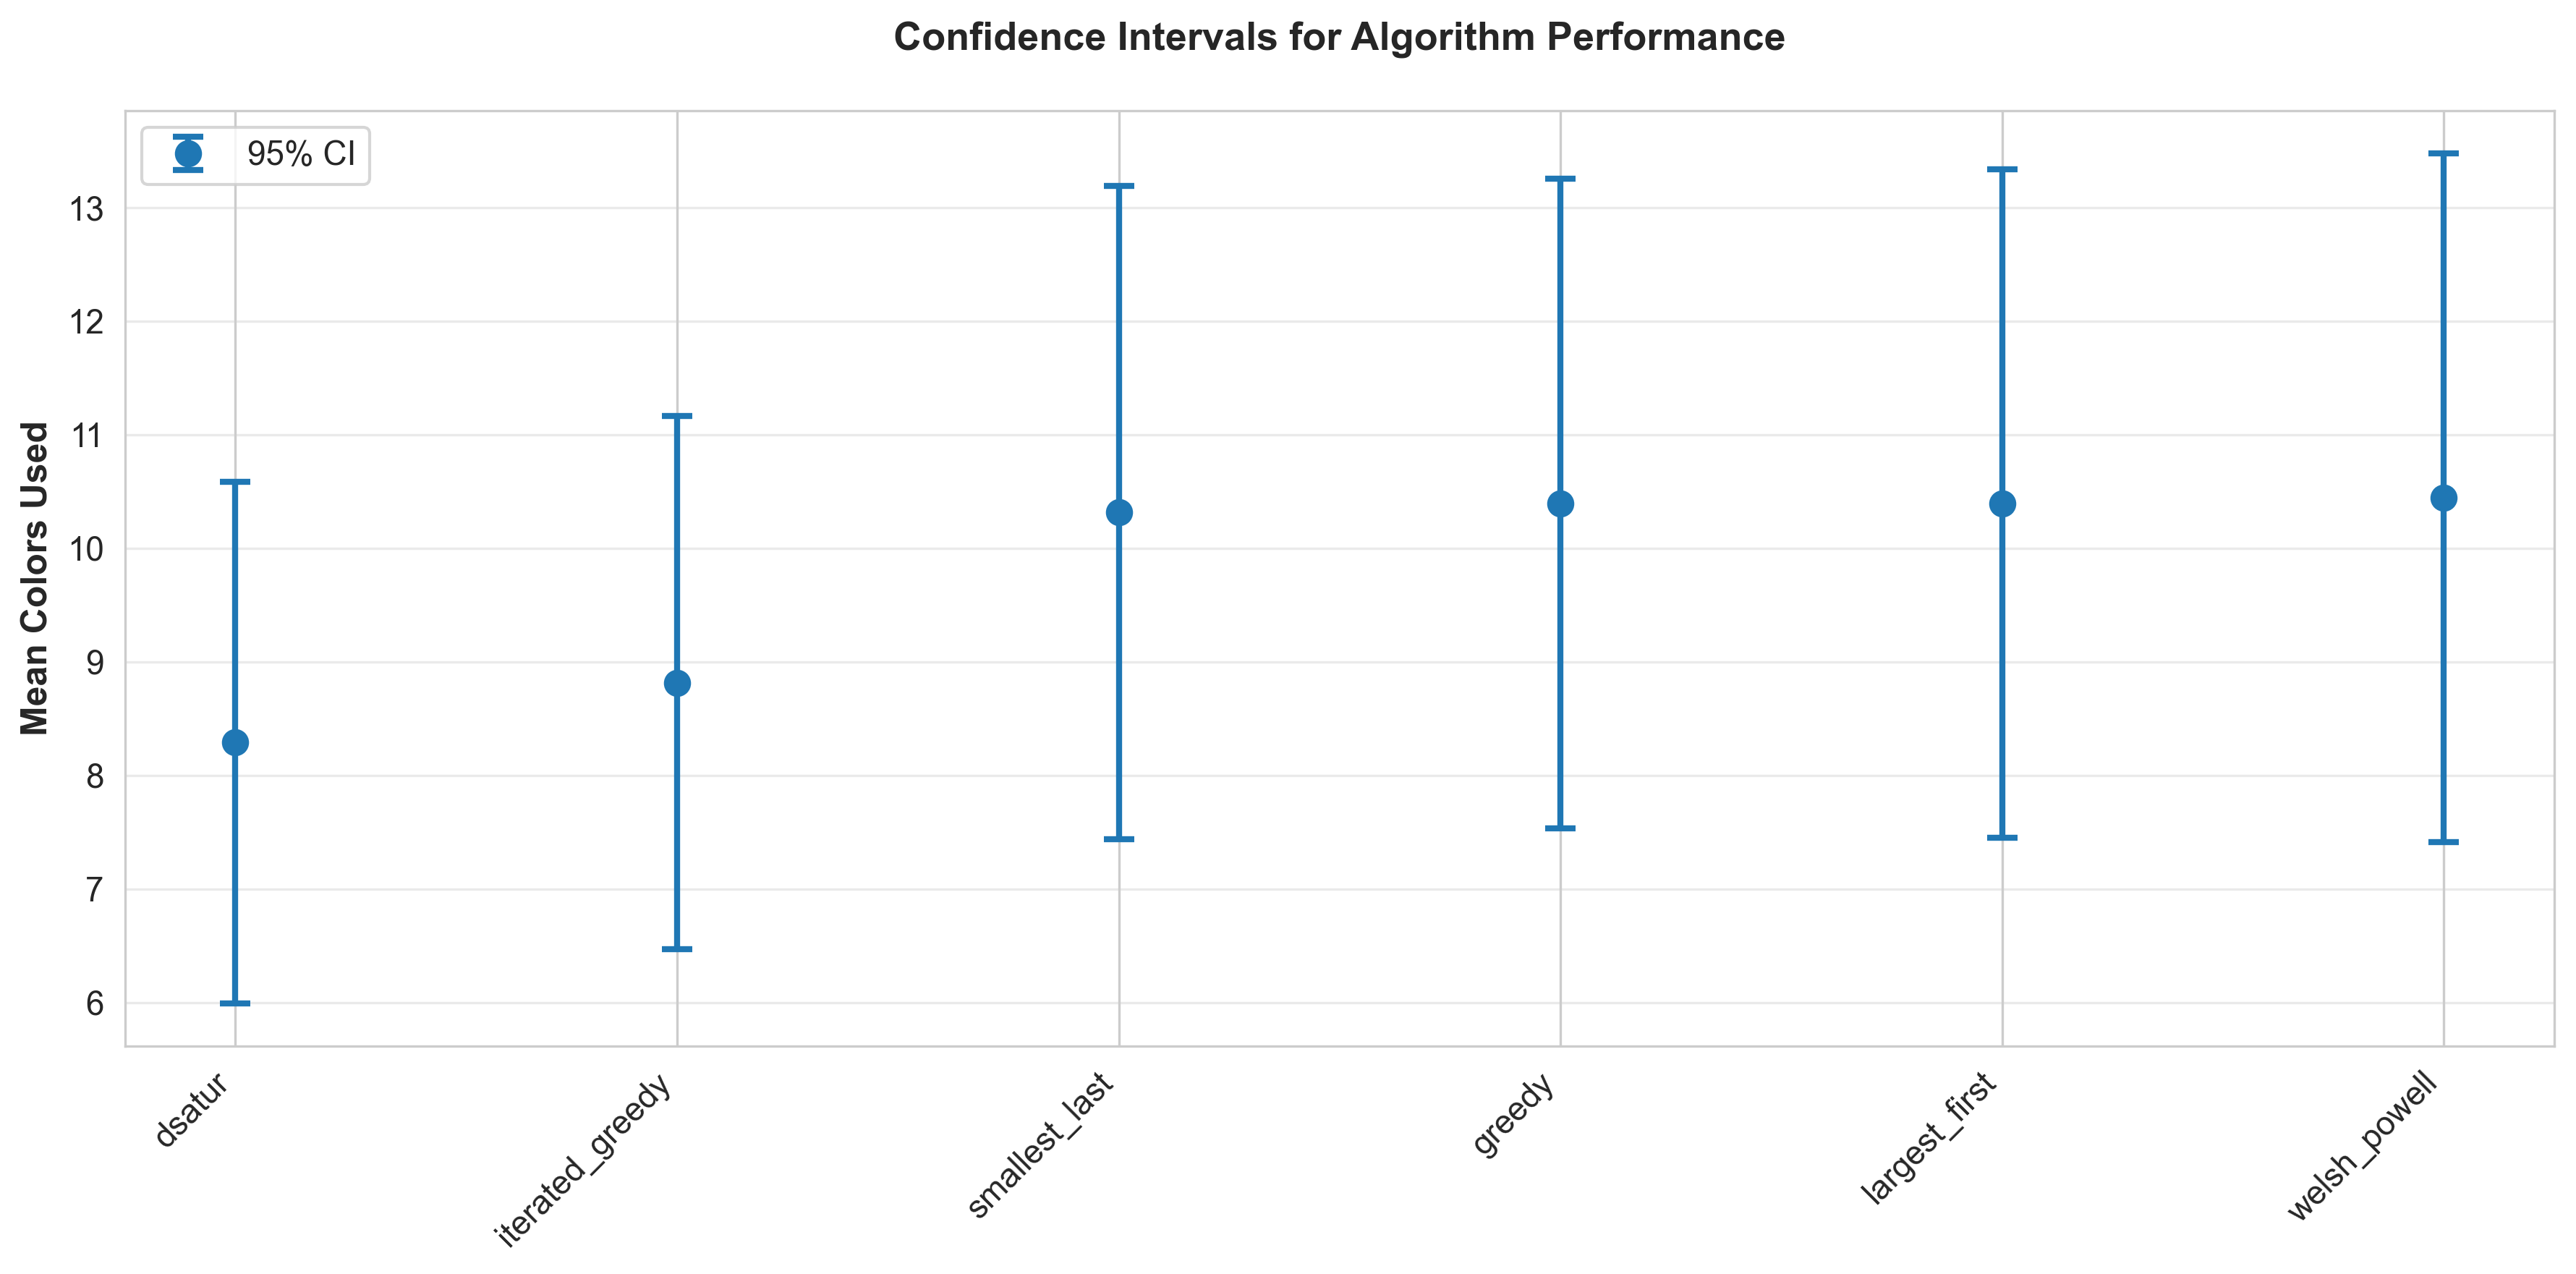

Source data for this figure (header and first rows):
Algorithm, Mean, Std Error, CI Lower, CI Upper, Margin
dsatur, 8.289, 1.134, 5.992, 10.59, 2.298
greedy, 10.39, 1.411, 7.536, 13.25, 2.859
iterated_greedy, 8.816, 1.159, 6.468, 11.16, 2.348
largest_first, 10.39, 1.454, 7.449, 13.34, 2.945
smallest_last, 10.32, 1.42, 7.439, 13.19, 2.877
welsh_powell, 10.45, 1.497, 7.414, 13.48, 3.033
